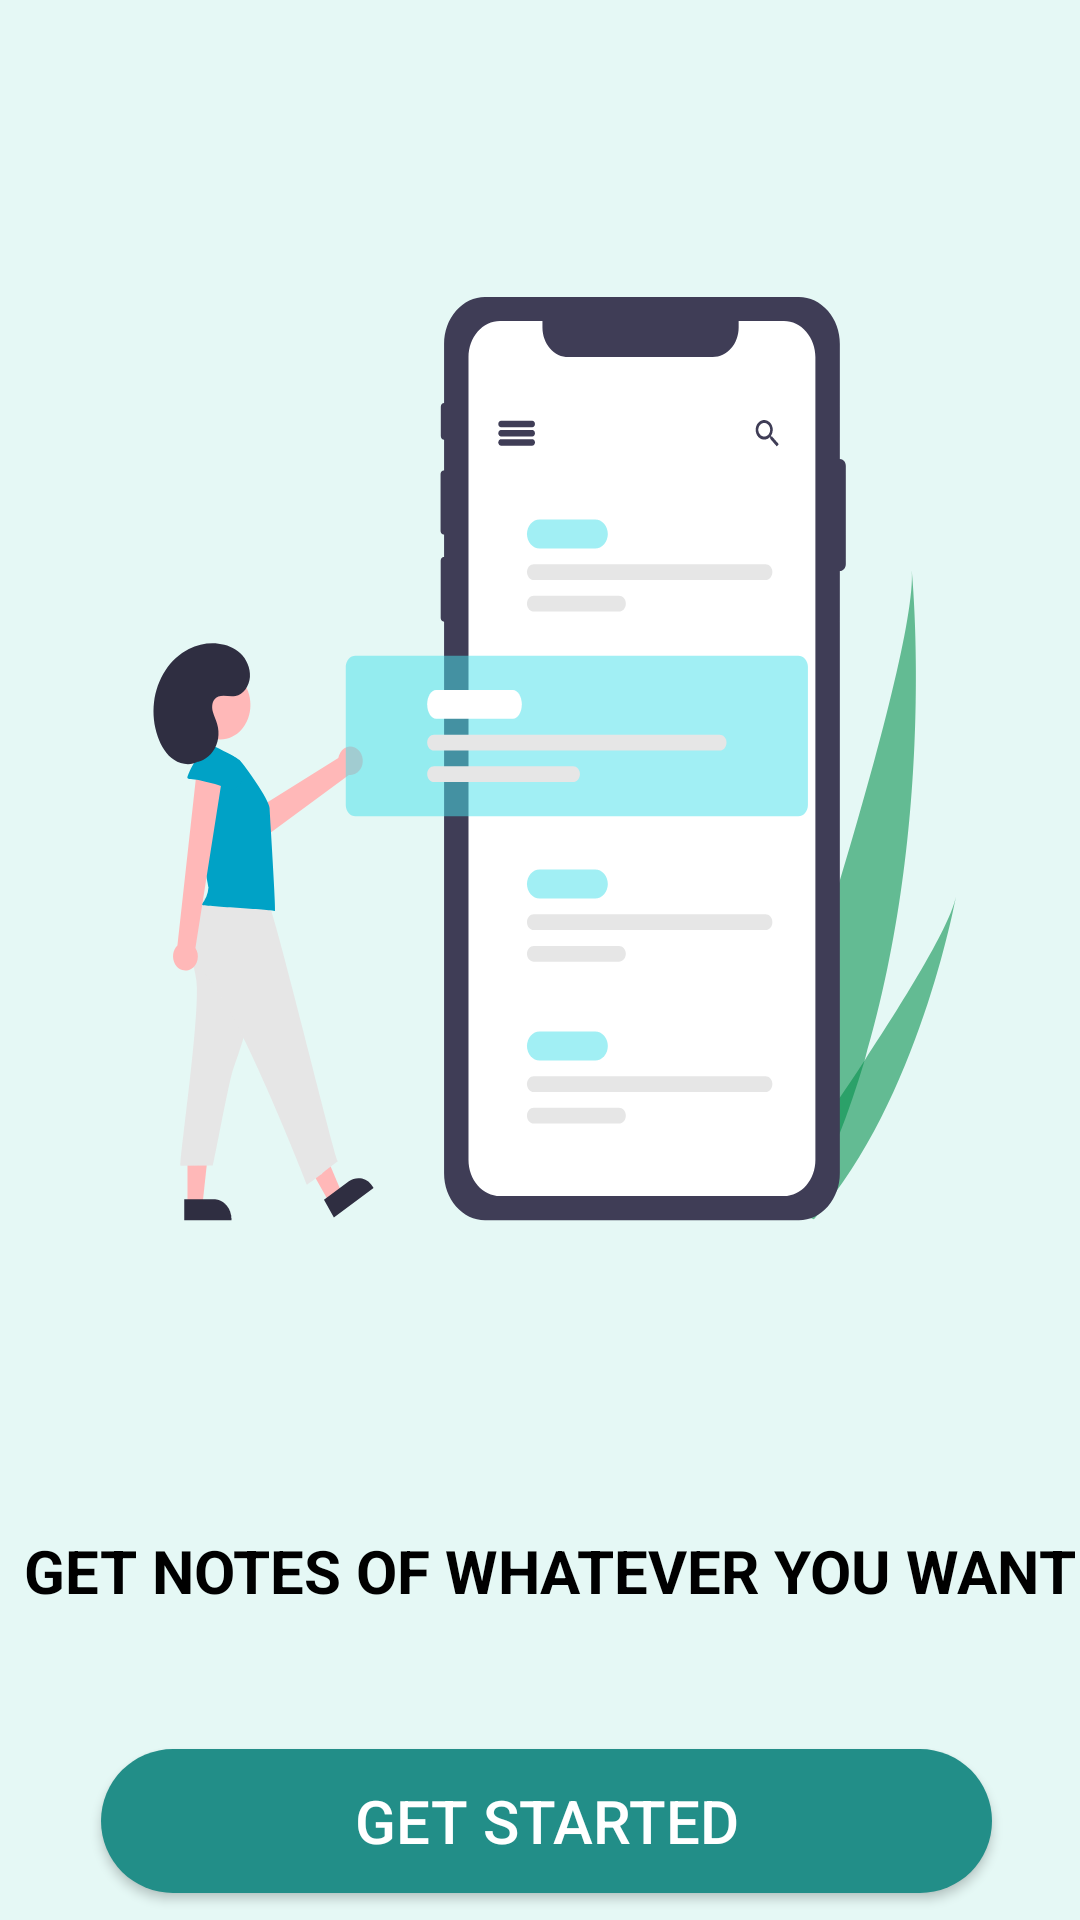

Reconstruct the res/layout file that produces this screen, plus the resources it refers to.
<!-- AndroidManifest.xml: application theme Theme.NoteMate -->
<!-- res/layout/activity_start_one.xml -->
<?xml version="1.0" encoding="utf-8"?>
<androidx.constraintlayout.widget.ConstraintLayout xmlns:android="http://schemas.android.com/apk/res/android"
    xmlns:app="http://schemas.android.com/apk/res-auto"
    xmlns:tools="http://schemas.android.com/tools"
    android:layout_width="match_parent"
    android:layout_height="match_parent"
    android:background="@color/pagebackcolor"
    tools:context=".SplashActivityOne">

    <ImageView
        android:id="@+id/imageView2"
        android:layout_width="wrap_content"
        android:layout_height="wrap_content"
        android:maxWidth="286dp"
        android:maxHeight="256dp"
        android:src="@drawable/splashscreen_one_image"
        app:layout_constraintBottom_toBottomOf="parent"
        app:layout_constraintEnd_toEndOf="parent"
        app:layout_constraintHorizontal_bias="0.496"
        app:layout_constraintStart_toStartOf="parent"
        app:layout_constraintTop_toTopOf="parent"
        app:layout_constraintVertical_bias="0.298" />

    <TextView
        android:id="@+id/textView2"
        android:layout_width="wrap_content"
        android:layout_height="wrap_content"
        android:text="@string/f2"
        android:textColor="@color/black"
        android:textSize="20sp"
        android:textStyle="bold"
        app:layout_constraintBottom_toBottomOf="parent"
        app:layout_constraintEnd_toEndOf="@+id/imageView2"
        app:layout_constraintHorizontal_bias="0.428"
        app:layout_constraintStart_toStartOf="@+id/imageView2"
        app:layout_constraintTop_toBottomOf="@+id/imageView2" />

    <androidx.appcompat.widget.AppCompatButton
        android:id="@+id/getStartBtn"
        android:textAllCaps="false"
        android:layout_width="297dp"
        android:layout_height="48dp"
        android:background="@drawable/roundbtn"
        android:backgroundTint="#228E88"
        android:text="@string/f2but"
        android:textColor="@color/white"
        android:textSize="20sp"
        app:layout_constraintBottom_toBottomOf="parent"
        app:layout_constraintEnd_toEndOf="@+id/textView2"
        app:layout_constraintHorizontal_bias="0.476"
        app:layout_constraintStart_toStartOf="@+id/textView2"
        app:layout_constraintTop_toBottomOf="@+id/textView2"
        app:layout_constraintVertical_bias="0.839" />

</androidx.constraintlayout.widget.ConstraintLayout>
<!-- resources referenced by this layout -->
<resources>
  <color name="black">#FF000000</color>
  <color name="pagebackcolor">#E5F8F5</color>
  <color name="white">#FFFFFFFF</color>
  <!-- drawable roundbtn (drawable) -->
  <?xml version="1.0" encoding="utf-8"?>
  <shape xmlns:android="http://schemas.android.com/apk/res/android">
      <corners  android:radius="50dp"/>
      <solid android:color="@color/btncolor"></solid>
  </shape>
  <!-- drawable splashscreen_one_image: vector/xml drawable (drawable, 15136 chars, omitted) -->
  <string name="f2">GET NOTES OF WHATEVER YOU WANT </string>
  <string name="f2but">GET STARTED</string>
  <style name="Theme.NoteMate" parent="Theme.MaterialComponents.DayNight.NoActionBar">
          
          <item name="colorPrimary">@color/purple_500</item>
          <item name="colorPrimaryVariant">@color/purple_700</item>
          <item name="colorOnPrimary">@color/white</item>
          
          <item name="colorSecondary">@color/teal_200</item>
          <item name="colorSecondaryVariant">@color/teal_700</item>
          <item name="colorOnSecondary">@color/black</item>
          
          <item name="android:statusBarColor">?attr/colorPrimaryVariant</item>
          
      </style>
  <color name="btncolor">#228E88</color>
  <color name="purple_500">#FF6200EE</color>
  <color name="purple_700">#FF3700B3</color>
  <color name="teal_200">#FF03DAC5</color>
  <color name="teal_700">#FF018786</color>
</resources>
